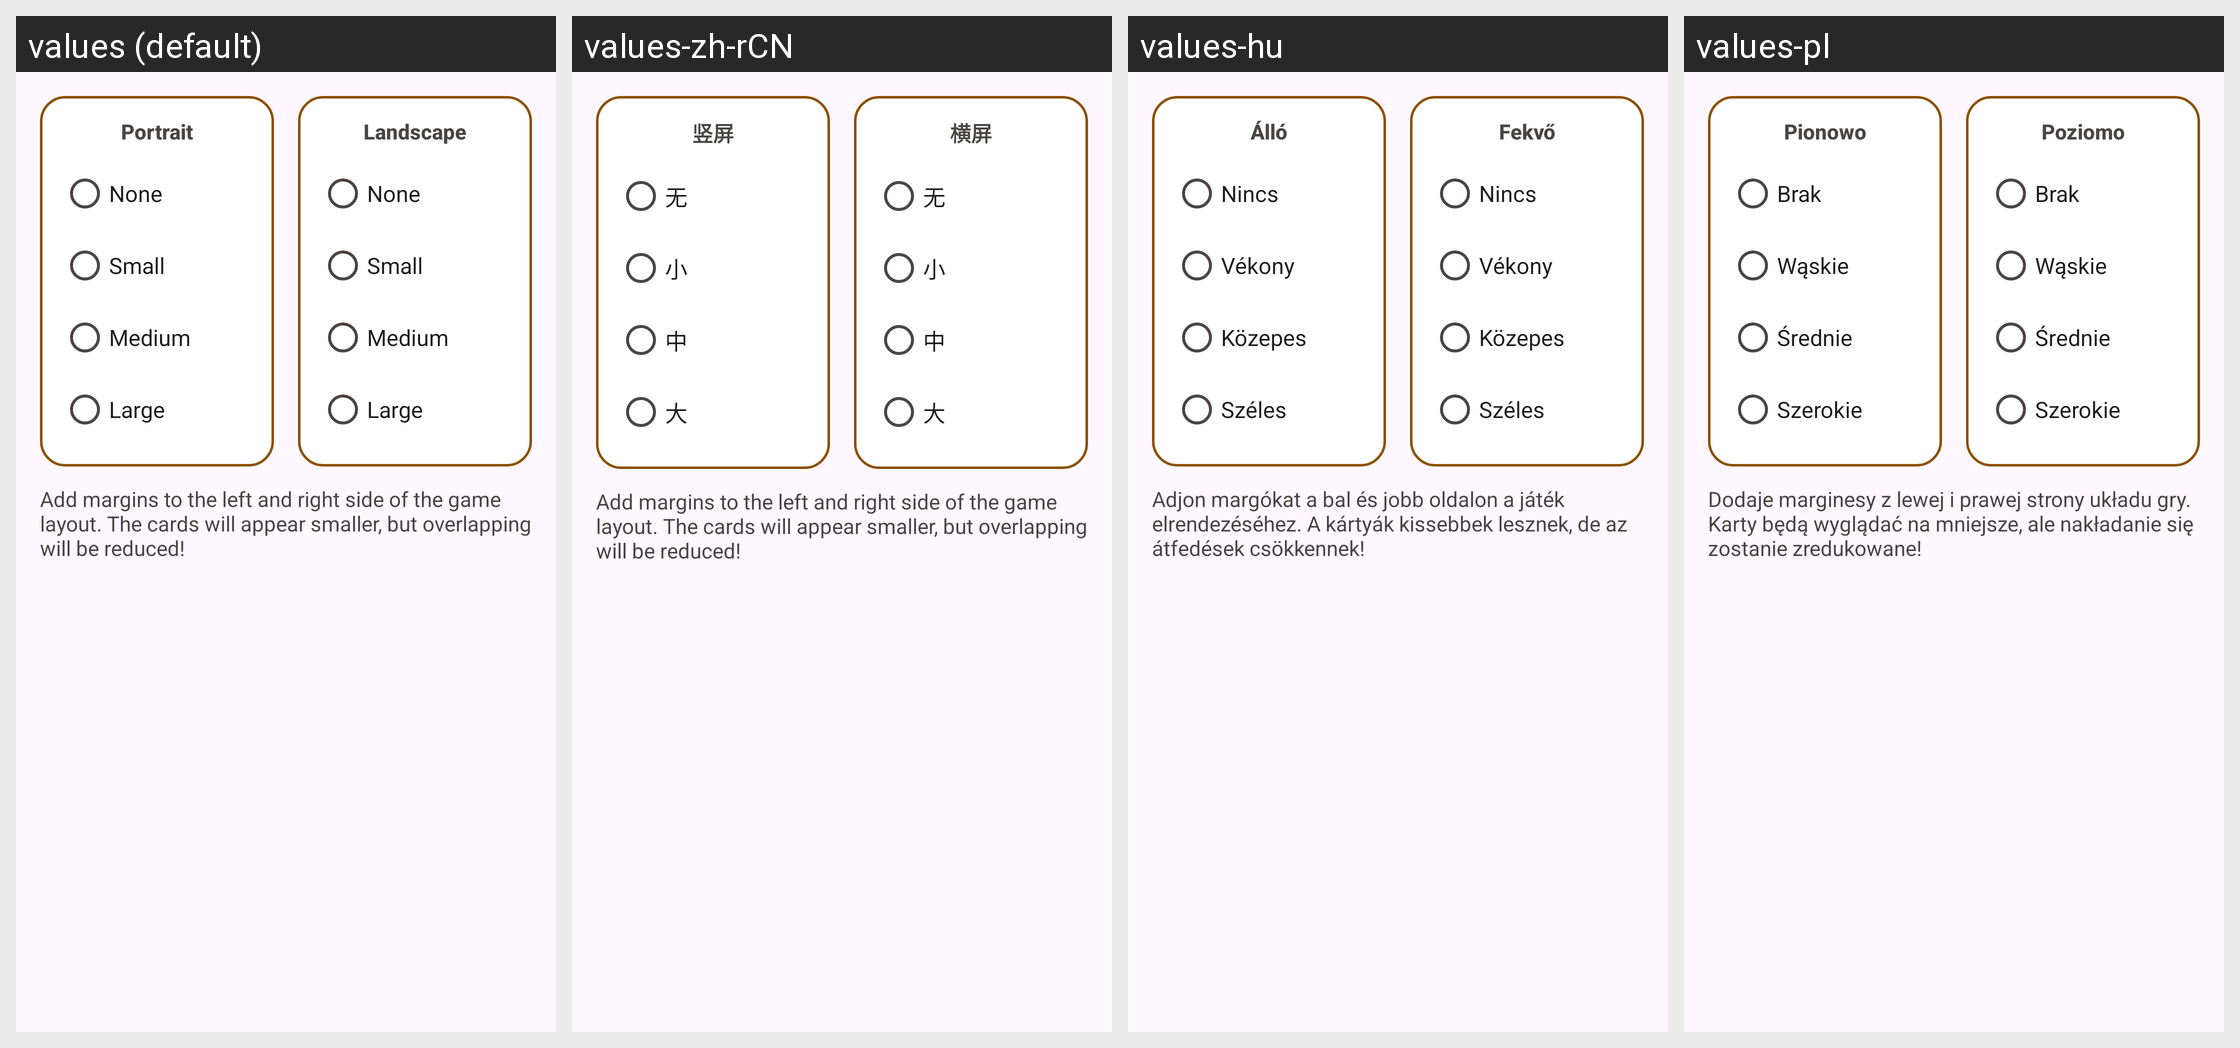

The Android screen above is rendered under several locales of the same app. Produce the string resources it draws, with the default and per-locale values.
Android screen res/layout/dialog_settings_game_layout_margins.xml rendered under 4 locales, left to right: values (default), values-zh-rCN, values-hu, values-pl. Device: Nexus 5 (rendered at 1080×1920; each locale shown at half size, 540×960, under a caption strip naming it); theme AppThemeNoActionBar.
Other locales in the repository, not shown: values-de, values-eo, values-es-rAR, values-fi, values-fr, values-it, values-ja, values-nb, values-pt, values-pt-rBR, values-tr, values-uk.
Strings drawn on this screen, with the default value and each locale's value (text and hints the layout hard-codes, and strings that could not be matched under every locale, appear in the picture but are not listed):

settings_portrait
  values: Portrait
  values-zh-rCN: 竖屏
  values-hu: Álló
  values-pl: Pionowo

settings_game_layout_margins_none
  values: None
  values-zh-rCN: 无
  values-hu: Nincs
  values-pl: Brak

settings_game_layout_margins_small
  values: Small
  values-zh-rCN: 小
  values-hu: Vékony
  values-pl: Wąskie

settings_game_layout_margins_medium
  values: Medium
  values-zh-rCN: 中
  values-hu: Közepes
  values-pl: Średnie

settings_game_layout_margins_large
  values: Large
  values-zh-rCN: 大
  values-hu: Széles
  values-pl: Szerokie

settings_landscape
  values: Landscape
  values-zh-rCN: 横屏
  values-hu: Fekvő
  values-pl: Poziomo

settings_game_layout_margins_text
  values: Add margins to the left and right side of the game layout. The cards will appear smaller, but overlapping will be reduced!
  values-zh-rCN: Add margins to the left and right side of the game layout. The cards will appear smaller, but overlapping will be reduced!  [not translated; the default value is used]
  values-hu: Adjon margókat a bal és jobb oldalon a játék elrendezéséhez. A kártyák kissebbek lesznek, de az átfedések csökkennek!
  values-pl: Dodaje marginesy z lewej i prawej strony układu gry. Karty będą wyglądać na mniejsze, ale nakładanie się zostanie zredukowane!
